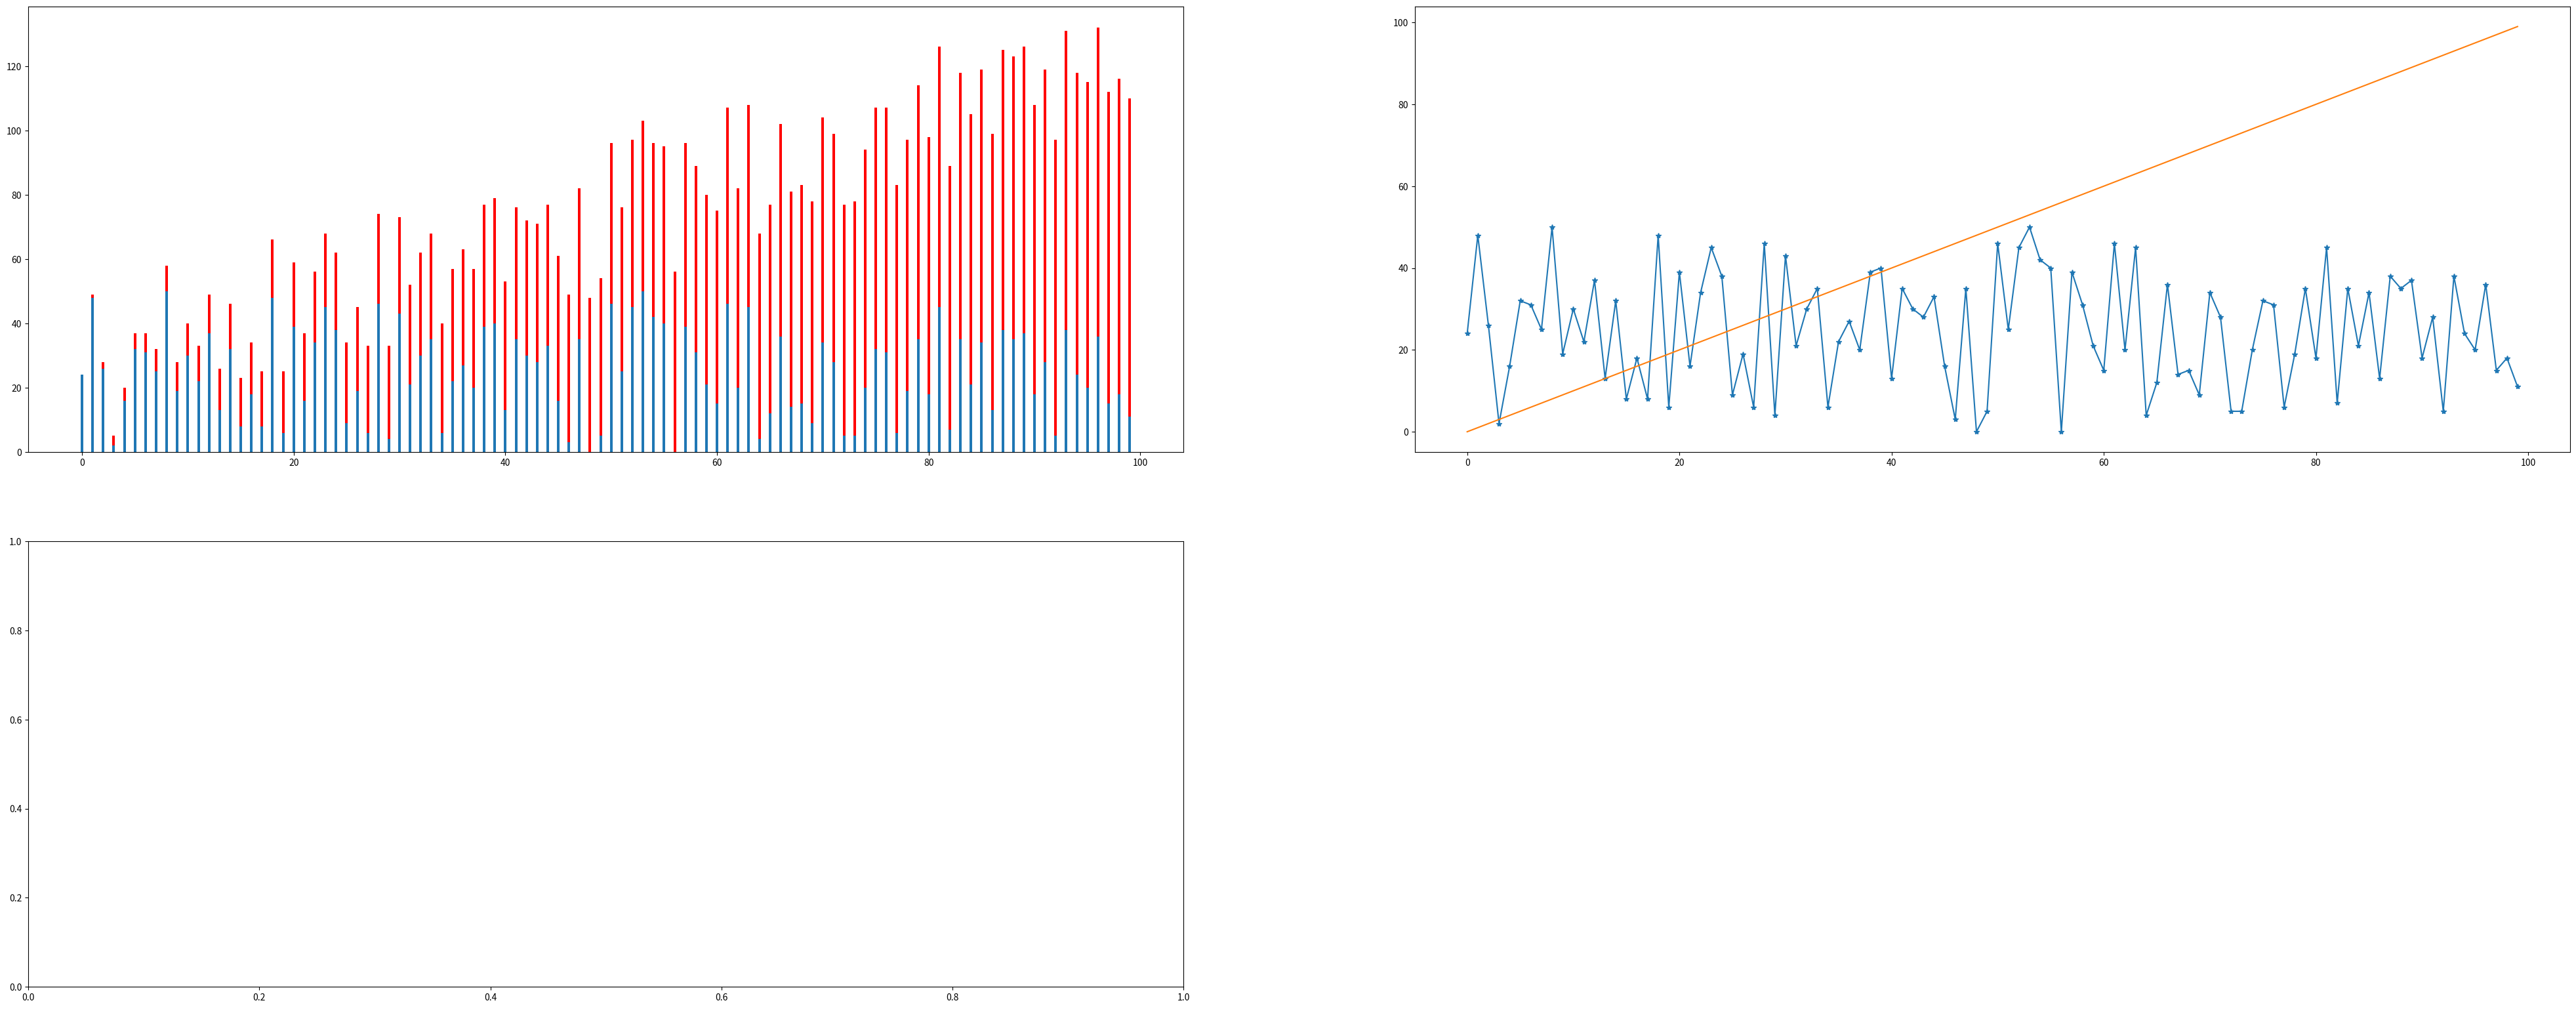

This chart was generated by the following Python code: (Note: this script raises an exception after producing the figure.)
import matplotlib.pyplot as plt
import random
random.seed(0)

fig = plt.figure(figsize=(50, 30))

# data
N = 100
xs = range(N)
ys1 = [random.randint(0, 50) for i in xs]
ys2 = range(N)

# matplotlib automatically scales the x and y axes, so the sizes of the bars depend on their relative values

#
# bar
#
# Possible customizations:
#color='blue': set color to a hex value ("#ffffff"), a common color name ("green"), or a shade of grey ("0.8").
#linewidth=1: the width of the bar's border. set it to 0 to remove the border.
#edgecolor='blue': set the color of the bar's border.
#label='a name': give a set of bars a name. Later, we will teach you how to create legends that will display the labels.
#
import numpy as np
left = np.arange(len(xs)) # return evenly-spaced values between 0 and len(xs) within an interval of 1
offset = 0
width = 0.25

subplot = fig.add_subplot(3,2,1)
subplot.bar(left, ys1, width=width)
subplot.bar(left+offset, ys2, width=width, bottom=ys1, color='red') # places another set of bars on top of the first one.

#
# plot
#
# Possible customizations:
#color='green': same as color for bar graphs
#marker=None: specify the marker to draw at each point. I commonly use '*', '+', '.' or 'o'. Set it to None to not draw markers. The documentation has a full list of the available markers.
#label='a name': give a line a name. I usually call plot() for each line if I want to give each one a name.
#
subplot = fig.add_subplot(322)
#subplot.plot(xs, ys1, xs, ys2) # shorthand for plot(xs, ys1) followed by plot(xs, ys2). The latter draws a straight line.
subplot.plot(xs, ys1, marker='*') # use full notation to add keywords, e.g., 'marker'
subplot.plot(xs, ys2) 

# 
# boxplot
#
# Possible customizations:
#vert=1: By default, the boxes are drawn vertically. You can draw them horizontally by setting vert=0
#widths=None: Like width in bar charts, this sets the width of each box
#
subplot = fig.add_subplot(323)
boxdata1 = [random.randint(0, 20) for i in xrange(10)]
boxdata2 = [random.randint(20,40) for i in xrange(10)]
boxdata3 = [random.randint(40,60) for i in xrange(10)]
data = [boxdata1, boxdata2, boxdata3]
subplot.boxplot(data)

#
# scatterplot
#
# Possible customizations:
#s=20: sets the size of each point to 20 pixels.
#c='blue': sets the color of each point to blue
#marker='o': each point will be drawn as a circle. The documentation lists large number of other markers
#alpha=None: the alpha (transparency) value of the points. Between 0 and 1.
#linewidth=4: sets the width of the line around the point to 4 pixels. I usually set it to 0.
#
#
subplot = fig.add_subplot(324)
subplot.scatter([0, 1, 2], [9, 3, 10]) # pass an x,y pair OR a list of x and a list of y values


plt.savefig('day2.png', format='png')